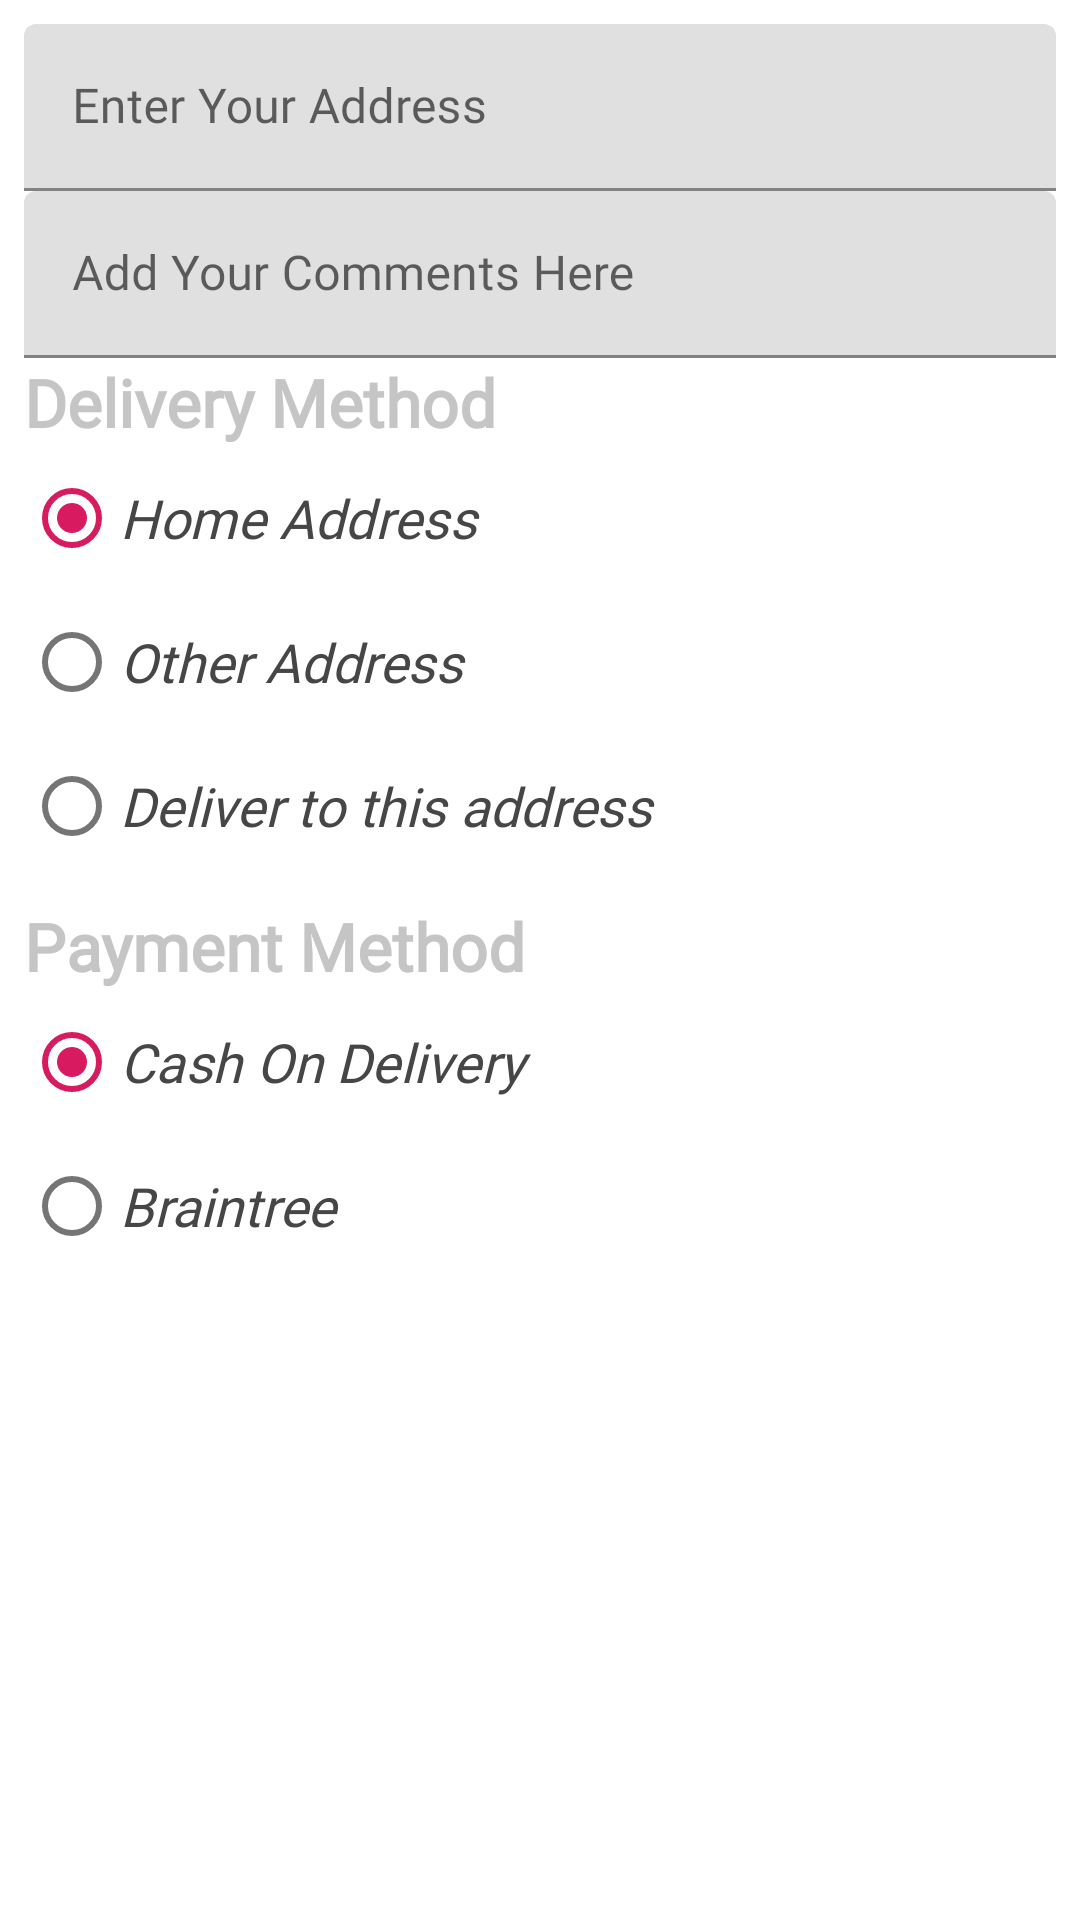

Reconstruct the res/layout file that produces this screen, plus the resources it refers to.
<!-- AndroidManifest.xml: application theme AppTheme -->
<!-- res/layout/layout_place_order.xml -->
<?xml version="1.0" encoding="utf-8"?>
<LinearLayout xmlns:android="http://schemas.android.com/apk/res/android"
    android:layout_width="match_parent"
    android:layout_height="wrap_content"
    android:background="@android:color/white"
    android:orientation="vertical"
    android:padding="8dp">

    <com.google.android.material.textfield.TextInputLayout
        android:layout_width="match_parent"
        android:layout_height="wrap_content">

        <EditText
            android:id="@+id/edt_address"
            android:layout_width="match_parent"
            android:layout_height="wrap_content"
            android:fontFamily="@font/brandon_medium"
            android:hint="Enter Your Address" />

    </com.google.android.material.textfield.TextInputLayout>

    <TextView
        android:id="@+id/txt_address_detail"
        android:layout_width="match_parent"
        android:layout_height="wrap_content"
        android:visibility="gone"
        android:fontFamily="@font/brandon_medium"
        android:text="Your Address"
        android:textColor="@android:color/black"
        android:textSize="16sp"
        android:textStyle="bold" />

    <com.google.android.material.textfield.TextInputLayout
        android:layout_width="match_parent"
        android:layout_height="wrap_content">

        <EditText
            android:id="@+id/edt_comment"
            android:layout_width="match_parent"
            android:layout_height="wrap_content"
            android:fontFamily="@font/brandon_medium"
            android:hint="Add Your Comments Here" />

    </com.google.android.material.textfield.TextInputLayout>

    <TextView
        android:layout_width="match_parent"
        android:layout_height="wrap_content"
        android:fontFamily="@font/brandon_medium"
        android:text="Delivery Method"
        android:textColor="@color/dialog_header_color"
        android:textSize="22sp"
        android:textStyle="bold" />

    <RadioGroup
        android:layout_width="match_parent"
        android:layout_height="wrap_content"
        android:orientation="vertical">

        <RadioButton
            android:id="@+id/rdi_home_address"
            android:layout_width="match_parent"
            android:layout_height="wrap_content"
            android:checked="true"
            android:fontFamily="@font/brandon_medium"
            android:text="Home Address"
            android:textColor="@color/dialog_text_color"
            android:textSize="18sp"
            android:textStyle="italic" />

        <RadioButton
            android:id="@+id/rdi_other_address"
            android:layout_width="match_parent"
            android:layout_height="wrap_content"
            android:fontFamily="@font/brandon_medium"
            android:text="Other Address"
            android:textColor="@color/dialog_text_color"
            android:textSize="18sp"
            android:textStyle="italic" />

        <RadioButton
            android:id="@+id/rdi_deliver_this_address"
            android:layout_width="match_parent"
            android:layout_height="wrap_content"
            android:fontFamily="@font/brandon_medium"
            android:text="Deliver to this address"
            android:textColor="@color/dialog_text_color"
            android:textSize="18sp"
            android:textStyle="italic" />

    </RadioGroup>

    <TextView
        android:layout_width="match_parent"
        android:layout_height="wrap_content"
        android:layout_marginTop="8dp"
        android:fontFamily="@font/brandon_medium"
        android:text="Payment Method"
        android:textColor="@color/dialog_header_color"
        android:textSize="22sp"
        android:textStyle="bold" />

    <RadioGroup
        android:layout_width="match_parent"
        android:layout_height="wrap_content"
        android:orientation="vertical">

        <RadioButton
            android:id="@+id/rdi_cod"
            android:layout_width="match_parent"
            android:layout_height="wrap_content"
            android:checked="true"
            android:fontFamily="@font/brandon_medium"
            android:text="Cash On Delivery"
            android:textColor="@color/dialog_text_color"
            android:textSize="18sp"
            android:textStyle="italic" />

        <RadioButton
            android:id="@+id/rdi_braintree"
            android:layout_width="match_parent"
            android:layout_height="wrap_content"
            android:fontFamily="@font/brandon_medium"
            android:text="Braintree"
            android:textColor="@color/dialog_text_color"
            android:textSize="18sp"
            android:textStyle="italic" />

    </RadioGroup>

</LinearLayout>
<!-- resources referenced by this layout -->
<resources>
  <color name="dialog_header_color">#C5C5C5</color>
  <color name="dialog_text_color">#464646</color>
  <style name="AppTheme" parent="Theme.MaterialComponents.Light.NoActionBar">
          
          <item name="colorPrimary">@color/colorPrimary</item>
          <item name="colorPrimaryDark">@color/colorPrimaryDark</item>
          <item name="colorAccent">@color/colorAccent</item>
      </style>
  <color name="colorPrimary">#008577</color>
  <color name="colorPrimaryDark">#00574B</color>
  <color name="colorAccent">#D81B60</color>
</resources>
